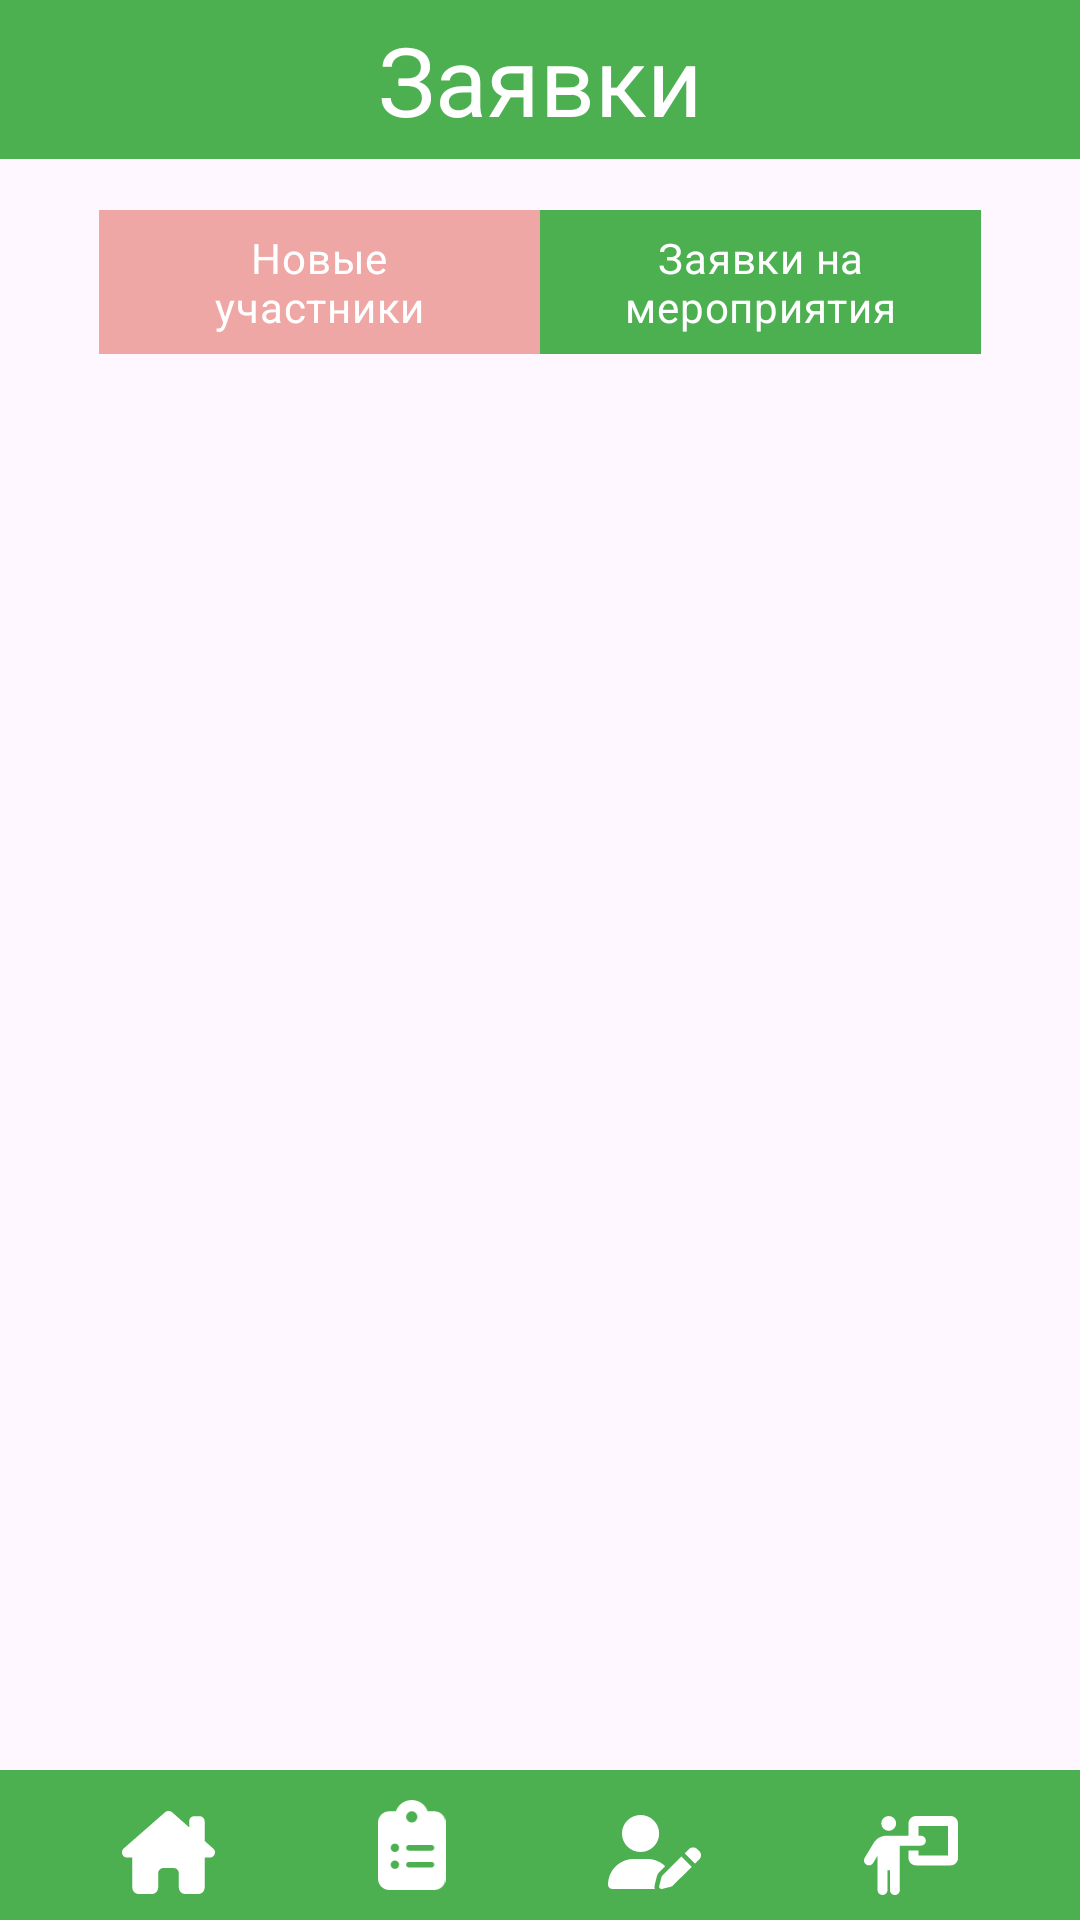

Here is an Android app screen rendered from its layout file. Give the layout XML and the strings, colors and styles it references.
<!-- AndroidManifest.xml: application theme Theme.MyApplication -->
<!-- res/layout/activity_request.xml -->
<?xml version="1.0" encoding="utf-8"?>
<androidx.constraintlayout.widget.ConstraintLayout xmlns:android="http://schemas.android.com/apk/res/android"
    xmlns:app="http://schemas.android.com/apk/res-auto"
    xmlns:tools="http://schemas.android.com/tools"
    android:layout_width="match_parent"
    android:layout_height="match_parent"
    tools:context=".screens.request.RequestActivity">

    <TextView
        android:id="@+id/text_header"
        android:layout_width="match_parent"
        android:layout_height="wrap_content"
        android:background="@color/green"
        android:padding="5sp"
        android:text="@string/app_request"
        android:textAlignment="center"
        android:textColor="@color/white"
        android:textSize="32sp"
        app:layout_constraintEnd_toEndOf="parent"
        app:layout_constraintStart_toStartOf="parent"
        app:layout_constraintTop_toTopOf="parent" />

    <RadioGroup
        android:id="@+id/toggle"
        android:layout_width="match_parent"
        android:layout_height="wrap_content"
        android:layout_marginStart="32dp"
        android:layout_marginTop="16dp"
        android:layout_marginEnd="32dp"
        android:background="@drawable/pink_out_line"
        android:checkedButton="@id/rbEvent"
        android:orientation="horizontal"
        app:layout_constraintEnd_toEndOf="parent"
        app:layout_constraintStart_toStartOf="parent"
        app:layout_constraintTop_toBottomOf="@+id/text_header">

        <RadioButton
            android:id="@+id/rbUser"
            android:layout_width="0dp"
            android:layout_height="match_parent"
            android:layout_marginLeft="1dp"
            android:layout_marginTop="1dp"
            android:layout_marginBottom="1dp"
            android:layout_weight="1"
            android:background="@drawable/toggle_widget_background"
            android:button="@null"
            android:checked="true"
            android:gravity="center"
            android:text="@string/app_request_toggle1"
            android:textColor="@color/white" />

        <RadioButton
            android:id="@+id/rbEvent"
            android:layout_width="0dp"
            android:layout_height="match_parent"
            android:layout_marginTop="1dp"
            android:layout_marginRight="1dp"
            android:layout_marginBottom="1dp"
            android:layout_weight="1"
            android:background="@drawable/toggle_widget_background"
            android:button="@null"
            android:checked="true"
            android:gravity="center"
            android:text="@string/app_request_toggle2"
            android:textColor="@color/white" />
    </RadioGroup>

    <androidx.constraintlayout.widget.ConstraintLayout
        android:id="@+id/layoutEventCounselor"
        android:layout_width="match_parent"
        android:layout_height="50dp"
        android:background="#4CAF50"
        app:layout_constraintBottom_toBottomOf="parent"
        app:layout_constraintEnd_toEndOf="parent"
        app:layout_constraintStart_toStartOf="parent">

        <ImageButton
            android:id="@+id/imageButton5"
            android:layout_width="55dp"
            android:layout_height="55dp"
            android:backgroundTint="#00FFFFFF"
            android:onClick="onClickMain"
            android:scaleType="centerInside"
            app:layout_constraintBottom_toBottomOf="parent"
            app:layout_constraintEnd_toStartOf="@+id/imageButton8"
            app:layout_constraintStart_toStartOf="parent"
            app:layout_constraintTop_toTopOf="parent"
            app:layout_constraintVertical_bias="0.0"
            app:srcCompat="@drawable/icon_house" />

        <ImageButton
            android:id="@+id/imageButton8"
            android:layout_width="50dp"
            android:layout_height="50dp"
            android:backgroundTint="#00FFFFFF"
            android:onClick="onClickEvent"
            android:scaleType="centerInside"
            app:layout_constraintBottom_toBottomOf="parent"
            app:layout_constraintEnd_toStartOf="@+id/imageButton6"
            app:layout_constraintStart_toEndOf="@+id/imageButton5"
            app:layout_constraintTop_toTopOf="parent"
            app:layout_constraintVertical_bias="0.0"
            app:srcCompat="@drawable/icon_clipboard_list_solid" />

        <ImageButton
            android:id="@+id/imageButton6"
            android:layout_width="55dp"
            android:layout_height="55dp"
            android:backgroundTint="#00FFFFFF"
            android:onClick="onClickOrganizer"
            android:scaleType="centerInside"
            app:layout_constraintBottom_toBottomOf="parent"
            app:layout_constraintEnd_toStartOf="@+id/imageButton7"
            app:layout_constraintStart_toEndOf="@+id/imageButton8"
            app:layout_constraintTop_toTopOf="parent"
            app:layout_constraintVertical_bias="0.0"
            app:srcCompat="@drawable/icon_user_pen_solid" />

        <ImageButton
            android:id="@+id/imageButton7"
            android:layout_width="57dp"
            android:layout_height="57dp"
            android:backgroundTint="#00FFFFFF"
            android:onClick="onClickRequest"
            android:scaleType="centerInside"
            app:layout_constraintBottom_toBottomOf="parent"
            app:layout_constraintEnd_toEndOf="parent"
            app:layout_constraintStart_toEndOf="@+id/imageButton6"
            app:layout_constraintTop_toTopOf="parent"
            app:layout_constraintVertical_bias="0.0"
            app:srcCompat="@drawable/icon_person_chalkboard_solid" />
    </androidx.constraintlayout.widget.ConstraintLayout>

    <ListView
        android:id="@+id/lvUser"
        android:layout_width="0dp"
        android:layout_height="0dp"
        android:layout_marginTop="16dp"
        android:visibility="gone"
        app:layout_constraintBottom_toTopOf="@+id/layoutEventCounselor"
        app:layout_constraintEnd_toEndOf="parent"
        app:layout_constraintStart_toStartOf="parent"
        app:layout_constraintTop_toBottomOf="@+id/toggle" />

    <ListView
        android:id="@+id/lvEvent"
        android:layout_width="0dp"
        android:layout_height="0dp"
        android:layout_marginTop="16dp"
        android:visibility="visible"
        app:layout_constraintBottom_toTopOf="@+id/layoutEventCounselor"
        app:layout_constraintEnd_toEndOf="parent"
        app:layout_constraintStart_toStartOf="parent"
        app:layout_constraintTop_toBottomOf="@+id/toggle" />

</androidx.constraintlayout.widget.ConstraintLayout>
<!-- resources referenced by this layout -->
<resources>
  <color name="green">#4CAF50</color>
  <color name="white">#FFFFFF</color>
  <!-- drawable icon_clipboard_list_solid (drawable) -->
  <vector xmlns:android="http://schemas.android.com/apk/res/android"
      android:width="384dp"
      android:height="512dp"
      android:viewportWidth="384"
      android:viewportHeight="512">
    <path
        android:fillColor="@color/white"
        android:pathData="M192,0c-41.8,0 -77.4,26.7 -90.5,64L64,64C28.7,64 0,92.7 0,128L0,448c0,35.3 28.7,64 64,64L320,512c35.3,0 64,-28.7 64,-64L384,128c0,-35.3 -28.7,-64 -64,-64L282.5,64C269.4,26.7 233.8,0 192,0zM192,64a32,32 0,1 1,0 64,32 32,0 1,1 0,-64zM72,272a24,24 0,1 1,48 0,24 24,0 1,1 -48,0zM176,256L304,256c8.8,0 16,7.2 16,16s-7.2,16 -16,16L176,288c-8.8,0 -16,-7.2 -16,-16s7.2,-16 16,-16zM72,368a24,24 0,1 1,48 0,24 24,0 1,1 -48,0zM160,368c0,-8.8 7.2,-16 16,-16L304,352c8.8,0 16,7.2 16,16s-7.2,16 -16,16L176,384c-8.8,0 -16,-7.2 -16,-16z"/>
  </vector>
  <!-- drawable icon_person_chalkboard_solid (drawable) -->
  <vector xmlns:android="http://schemas.android.com/apk/res/android"
      android:width="640dp"
      android:height="512dp"
      android:viewportWidth="640"
      android:viewportHeight="512">
    <path
        android:fillColor="@color/white"
        android:pathData="M192,96a48,48 0,1 0,0 -96,48 48,0 1,0 0,96zM184,480L184,352h16L200,480c0,17.7 14.3,32 32,32s32,-14.3 32,-32L264,192h56,64 16c17.7,0 32,-14.3 32,-32s-14.3,-32 -32,-32L384,128L384,64L576,64L576,256L384,256L384,224L320,224v48c0,26.5 21.5,48 48,48L592,320c26.5,0 48,-21.5 48,-48L640,48c0,-26.5 -21.5,-48 -48,-48L368,0c-26.5,0 -48,21.5 -48,48v80L243.1,128 177.1,128c-33.7,0 -64.9,17.7 -82.3,46.6l-58.3,97c-9.1,15.1 -4.2,34.8 10.9,43.9s34.8,4.2 43.9,-10.9L120,256.9L120,480c0,17.7 14.3,32 32,32s32,-14.3 32,-32z"/>
  </vector>
  <!-- drawable icon_user_pen_solid (drawable) -->
  <vector xmlns:android="http://schemas.android.com/apk/res/android"
      android:width="640dp"
      android:height="512dp"
      android:viewportWidth="640"
      android:viewportHeight="512">
    <path
        android:fillColor="@color/white"
        android:pathData="M224,256A128,128 0,1 0,224 0a128,128 0,1 0,0 256zM178.3,304C79.8,304 0,383.8 0,482.3C0,498.7 13.3,512 29.7,512L322.8,512c-3.1,-8.8 -3.7,-18.4 -1.4,-27.8l15,-60.1c2.8,-11.3 8.6,-21.5 16.8,-29.7l40.3,-40.3c-32.1,-31 -75.7,-50.1 -123.9,-50.1L178.3,304zM613.8,235.7c-15.6,-15.6 -40.9,-15.6 -56.6,0l-29.4,29.4 71,71 29.4,-29.4c15.6,-15.6 15.6,-40.9 0,-56.6l-14.4,-14.4zM375.9,417c-4.1,4.1 -7,9.2 -8.4,14.9l-15,60.1c-1.4,5.5 0.2,11.2 4.2,15.2s9.7,5.6 15.2,4.2l60.1,-15c5.6,-1.4 10.8,-4.3 14.9,-8.4L576.1,358.7l-71,-71L375.9,417z"/>
  </vector>
  <!-- drawable toggle_widget_background (drawable) -->
  <?xml version="1.0" encoding="UTF-8" standalone="no"?>
  <selector xmlns:android="http://schemas.android.com/apk/res/android">
      <item android:drawable="@color/green" android:state_checked="true" />
      <item android:drawable="@color/green" android:state_pressed="true" />
      <item android:drawable="@color/red_white" />
  </selector>
  <string name="app_request">Заявки</string>
  <string name="app_request_toggle1">Новые\nучастники</string>
  <string name="app_request_toggle2">Заявки на\nмероприятия</string>
  <style name="Theme.MyApplication" parent="Base.Theme.MyApplication" />
  <color name="red_white">#EFA7A5</color>
  <style name="Base.Theme.MyApplication" parent="Theme.Material3.DayNight.NoActionBar">
          
          
          <item name="colorPrimary">@color/green</item>
      </style>
</resources>
